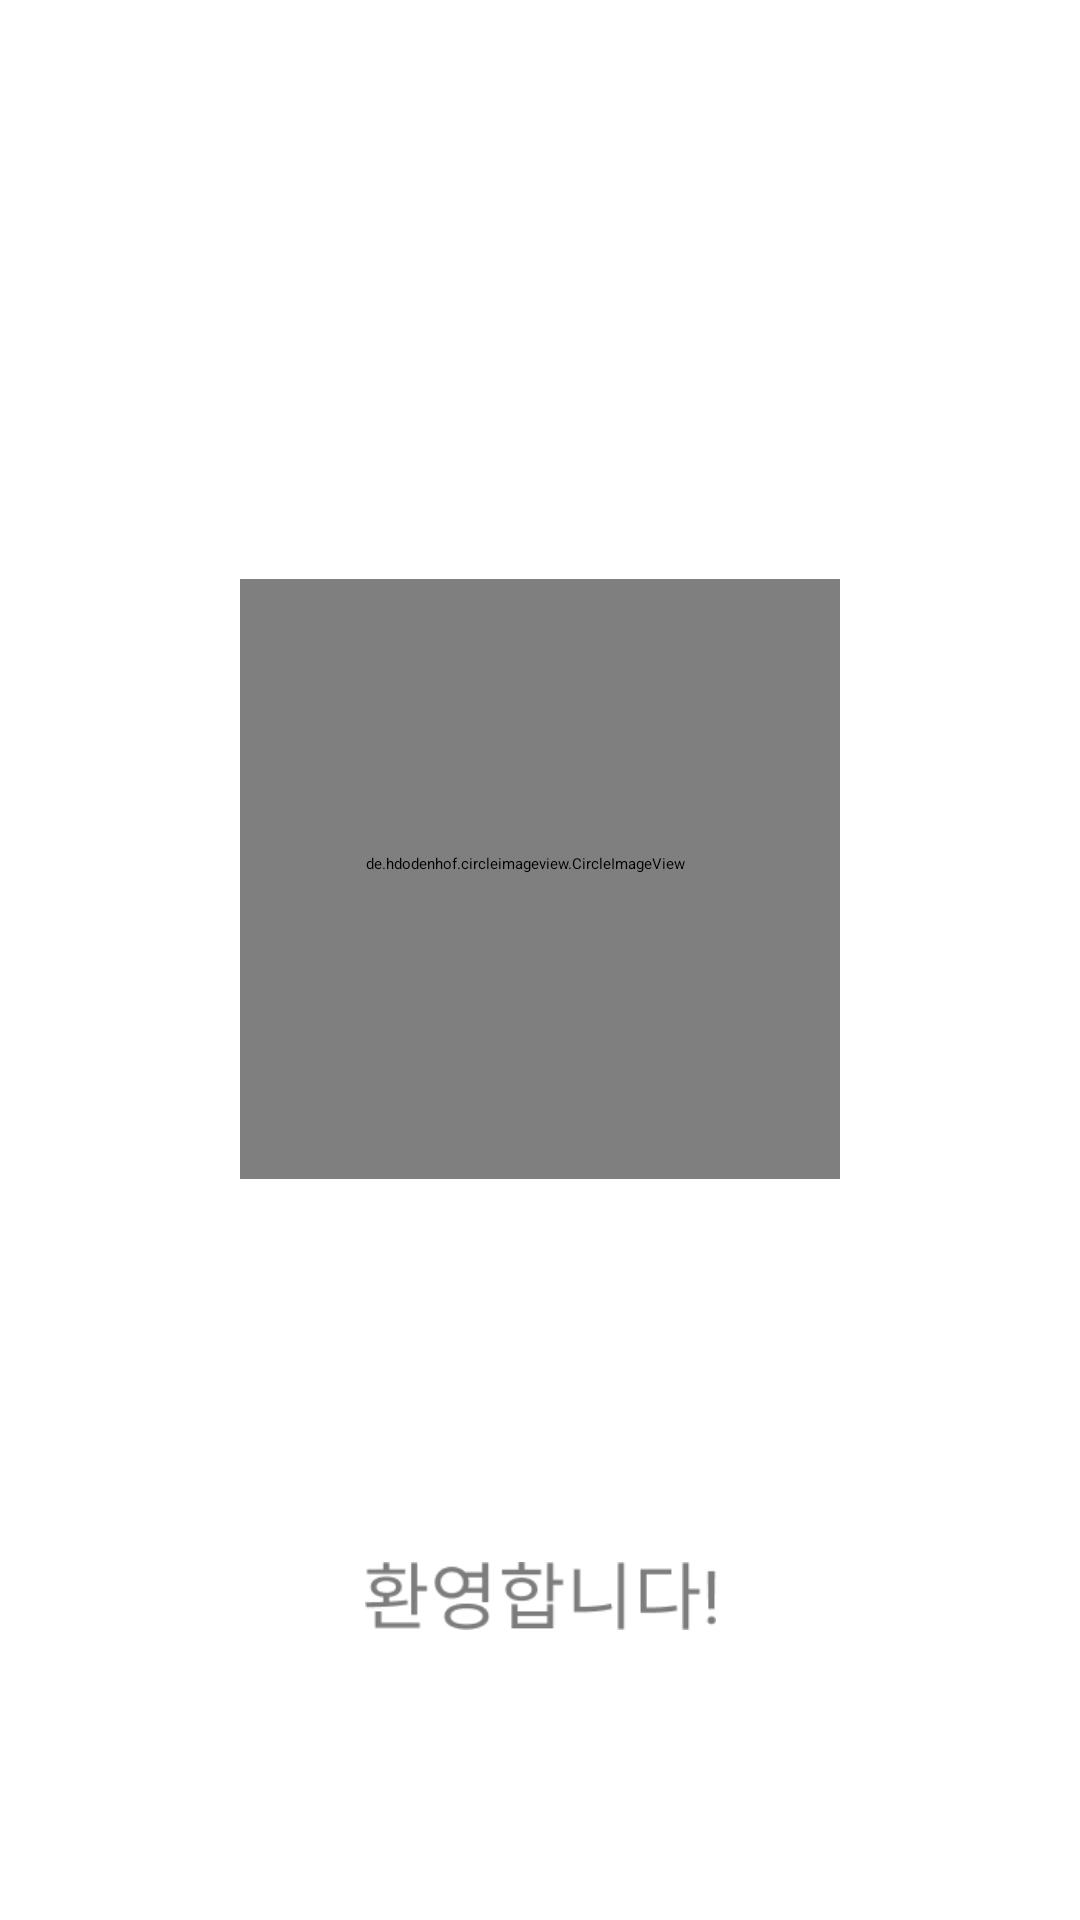

Write the Android layout XML for this screen, with the resource values it uses.
<!-- AndroidManifest.xml: application theme Theme.CornFarmerAndroid -->
<!-- res/layout/activity_splash_join.xml -->
<?xml version="1.0" encoding="utf-8"?>
<layout xmlns:android="http://schemas.android.com/apk/res/android"
    xmlns:app="http://schemas.android.com/apk/res-auto"
    xmlns:tools="http://schemas.android.com/tools"
    tools:context="org.cornfarmer.presentation.join.SplashJoinActivity">

    <androidx.constraintlayout.widget.ConstraintLayout
        android:layout_width="match_parent"
        android:layout_height="match_parent">

        <RelativeLayout
            android:id="@+id/layout_splash"
            android:layout_width="wrap_content"
            android:layout_height="wrap_content"
            android:layout_marginTop="193dp"
            android:gravity="center"
            app:layout_constraintEnd_toEndOf="parent"
            app:layout_constraintStart_toStartOf="parent"
            app:layout_constraintTop_toTopOf="parent">

            <de.hdodenhof.circleimageview.CircleImageView
                android:id="@+id/iv_shadow"
                android:layout_width="200dp"
                android:layout_height="200dp"
                android:src="@drawable/splash_join_image" />

            <de.hdodenhof.circleimageview.CircleImageView
                android:id="@+id/iv_image"
                android:layout_width="190dp"
                android:layout_height="190dp"
                android:background="@android:color/transparent" />

        </RelativeLayout>

        <TextView
            android:id="@+id/tv_nickname"
            android:layout_width="wrap_content"
            android:layout_height="wrap_content"
            android:layout_marginTop="26dp"
            android:fontFamily="@font/robotobold"
            android:textColor="@color/grey_700"
            android:textSize="16sp"
            app:layout_constraintEnd_toEndOf="parent"
            app:layout_constraintStart_toStartOf="parent"
            app:layout_constraintTop_toBottomOf="@id/layout_splash" />

        <ImageView
            android:id="@+id/iv_welcome"
            android:layout_width="117dp"
            android:layout_height="28dp"
            android:layout_marginBottom="94dp"
            android:src="@drawable/join_splash_welcome"
            app:layout_constraintBottom_toBottomOf="parent"
            app:layout_constraintEnd_toEndOf="parent"
            app:layout_constraintStart_toStartOf="parent" />

    </androidx.constraintlayout.widget.ConstraintLayout>
</layout>
<!-- resources referenced by this layout -->
<resources>
  <color name="grey_700">#515151</color>
  <!-- drawable join_splash_welcome: png bitmap (drawable, 2687 bytes) -->
  <style name="Theme.CornFarmerAndroid" parent="Theme.AppCompat.Light">
          
          <item name="windowNoTitle">true</item>
          <item name="colorPrimary">@color/purple_500</item>
          <item name="colorPrimaryVariant">#FBD510</item>
          <item name="colorOnPrimary">@color/indigo_500</item>
          
          <item name="colorSecondary">@color/teal_200</item>
          <item name="colorSecondaryVariant">@color/teal_700</item>
          <item name="colorOnSecondary">@color/black</item>
          
          <item name="android:statusBarColor" tools:targetApi="l">?attr/colorPrimaryVariant</item>
          
      </style>
  <color name="purple_500">#FF6200EE</color>
  <color name="indigo_500">#12005D</color>
  <color name="teal_200">#FF03DAC5</color>
  <color name="teal_700">#FF018786</color>
  <color name="black">#FF000000</color>
</resources>
